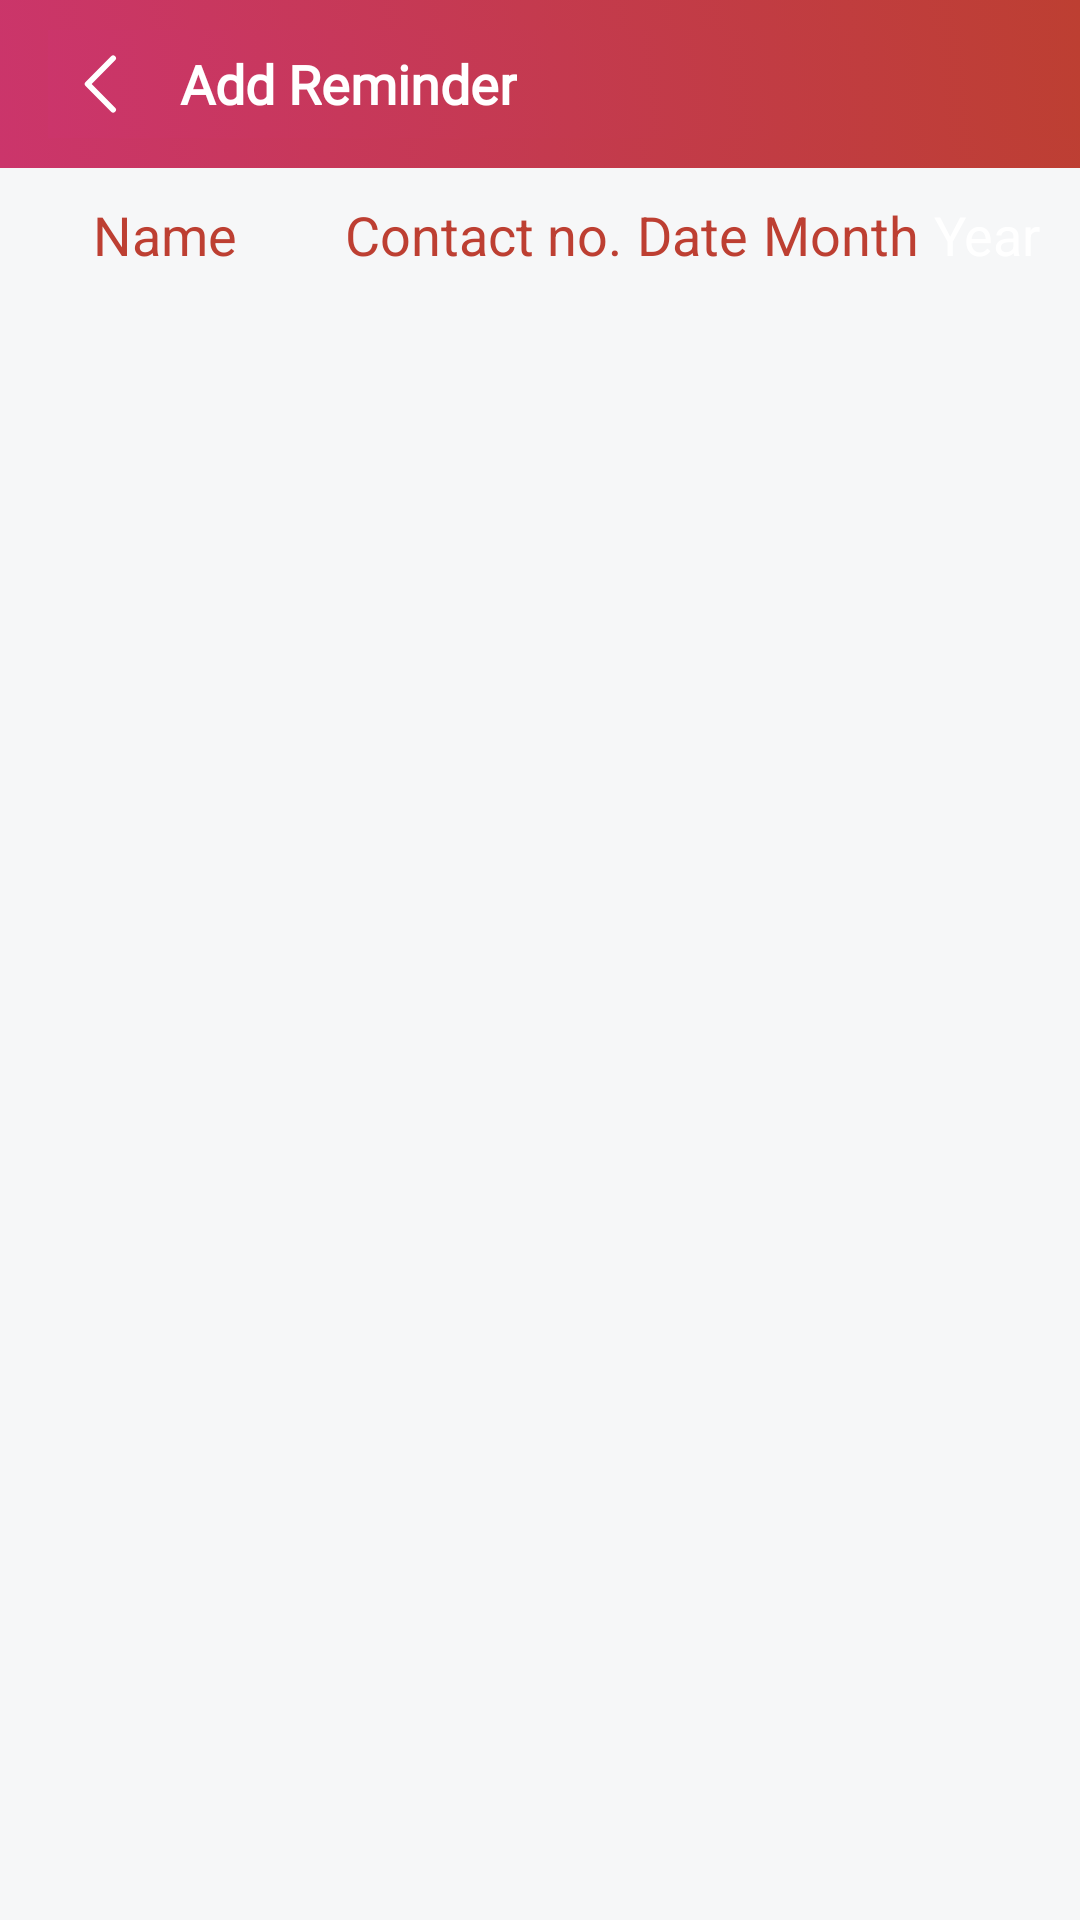

The Android layout XML behind this screen, and the referenced resources:
<!-- AndroidManifest.xml: application theme AppTheme -->
<!-- res/layout/activity_view_entry.xml -->
<?xml version="1.0" encoding="utf-8"?>
<LinearLayout xmlns:android="http://schemas.android.com/apk/res/android"
    xmlns:app="http://schemas.android.com/apk/res-auto"
    xmlns:tools="http://schemas.android.com/tools"
    android:layout_width="match_parent"
    android:layout_height="match_parent"
    android:orientation="vertical"
    android:background="@color/banner_background"
    android:fitsSystemWindows="true"
    tools:context="com.application.ViewEntry">

    <androidx.appcompat.widget.Toolbar
        android:id="@+id/toolbar"
        android:layout_width="match_parent"
        android:layout_height="@dimen/toolbar_height"
        android:background="@drawable/gradient"
        android:theme="@style/ThemeOverlay.AppCompat.ActionBar"
        app:layout_constraintEnd_toEndOf="parent"
        app:layout_constraintStart_toStartOf="parent"
        app:layout_constraintTop_toTopOf="parent">

        <include
            android:id="@+id/title_header"
            layout="@layout/actionbar_header"
            android:layout_width="match_parent"
            android:layout_height="wrap_content" />

    </androidx.appcompat.widget.Toolbar>

    <LinearLayout
        android:id="@+id/linearLayout3"
        android:layout_width="match_parent"
        android:layout_height="match_parent"
        android:layout_marginTop="10dp"
        android:orientation="vertical">


        <HorizontalScrollView
            android:id="@+id/horizontalScrollView"
            android:layout_width="wrap_content"
            android:layout_height="wrap_content">

            <LinearLayout
                android:layout_width="match_parent"
                android:layout_height="match_parent">

                <LinearLayout
                    android:layout_width="wrap_content"
                    android:layout_height="match_parent"
                    android:layout_marginEnd="5dp"
                    android:orientation="vertical">

                    <TextView
                        android:layout_width="match_parent"
                        android:layout_height="wrap_content"
                        android:gravity="center"
                        android:text="@string/name"
                        android:textColor="@color/material_icon"
                        android:textSize="18sp" />

                    <ListView
                        android:id="@+id/listViewName"
                        android:layout_width="110dp"
                        android:layout_height="wrap_content" />
                </LinearLayout>

                <LinearLayout
                    android:layout_width="wrap_content"
                    android:layout_height="match_parent"
                    android:layout_marginEnd="5dp"
                    android:orientation="vertical">

                    <TextView
                        android:layout_width="match_parent"
                        android:layout_height="wrap_content"
                        android:gravity="center"
                        android:text="@string/contact_no"
                        android:textColor="@color/material_icon"
                        android:textSize="18sp" />

                    <ListView
                        android:id="@+id/listViewContactNumber"
                        android:layout_width="match_parent"
                        android:layout_height="wrap_content" />
                </LinearLayout>

                <LinearLayout
                    android:layout_width="wrap_content"
                    android:layout_height="match_parent"
                    android:layout_marginEnd="5dp"
                    android:orientation="vertical">

                    <TextView
                        android:layout_width="match_parent"
                        android:layout_height="wrap_content"
                        android:gravity="center"
                        android:text="@string/date"
                        android:textColor="@color/material_icon"
                        android:textSize="18sp" />

                    <ListView
                        android:id="@+id/listViewDate"
                        android:layout_width="match_parent"
                        android:layout_height="wrap_content" />
                </LinearLayout>

                <LinearLayout
                    android:layout_width="wrap_content"
                    android:layout_height="match_parent"
                    android:layout_marginEnd="5dp"
                    android:orientation="vertical">

                    <TextView
                        android:layout_width="match_parent"
                        android:layout_height="wrap_content"
                        android:gravity="center"
                        android:text="@string/month"
                        android:textColor="@color/material_icon"
                        android:textSize="18sp" />

                    <ListView
                        android:id="@+id/listViewMonth"
                        android:layout_width="match_parent"
                        android:layout_height="wrap_content" />
                </LinearLayout>

                <LinearLayout
                    android:layout_width="wrap_content"
                    android:layout_height="match_parent"
                    android:layout_marginEnd="5dp"
                    android:orientation="vertical">

                    <TextView
                        android:layout_width="match_parent"
                        android:layout_height="wrap_content"
                        android:gravity="center"
                        android:text="@string/year"
                        android:textColor="@color/white"
                        android:textSize="18sp" />

                    <ListView
                        android:id="@+id/listViewYear"
                        android:layout_width="match_parent"
                        android:layout_height="wrap_content" />
                </LinearLayout>
            </LinearLayout>
        </HorizontalScrollView>
    </LinearLayout>
</LinearLayout>
<!-- res/layout/actionbar_header.xml (included above) -->
<?xml version="1.0" encoding="utf-8"?>
<LinearLayout xmlns:android="http://schemas.android.com/apk/res/android"
    xmlns:app="http://schemas.android.com/apk/res-auto"
    xmlns:tools="http://schemas.android.com/tools"
    android:layout_width="match_parent"
    android:layout_height="@dimen/toolbar_height"
    android:background="@drawable/gradient"
    android:orientation="horizontal">

    <androidx.appcompat.widget.AppCompatImageView
        android:id="@+id/btn_back"
        android:layout_width="@dimen/dimen_36dp"
        android:layout_height="@dimen/dimen_36dp"
        android:layout_gravity="center_vertical"
        android:paddingStart="@dimen/margin_8dp"
        android:paddingTop="@dimen/dimen_5dp"
        android:paddingEnd="@dimen/margin_8dp"
        android:paddingBottom="@dimen/dimen_5dp"
        app:srcCompat="@drawable/ic_back_arrow"
        tools:ignore="VectorDrawableCompat" />

    <TextView
        android:id="@+id/toolbar_title"
        style="@style/TextView.title.orange.18sp"
        android:layout_width="wrap_content"
        android:layout_height="match_parent"
        android:layout_marginLeft="@dimen/margin_8dp"
        android:fontFamily="@font/comfortaa"
        android:gravity="center"
        android:text="@string/title_add_reminder"
        android:textStyle="bold" />
</LinearLayout>
<!-- resources referenced by this layout -->
<resources>
  <color name="banner_background">#f6f7f8</color>
  <color name="material_icon">#BD3F32</color>
  <color name="white">#ffffff</color>
  <dimen name="dimen_36dp">36dp</dimen>
  <dimen name="dimen_5dp">5dp</dimen>
  <dimen name="margin_8dp">8dp</dimen>
  <dimen name="toolbar_height">56dp</dimen>
  <!-- drawable gradient (drawable) -->
  <?xml version="1.0" encoding="utf-8"?>
  <selector xmlns:android="http://schemas.android.com/apk/res/android">
  <item>
      <shape>
          <gradient
              android:startColor="#CB356B"
              android:endColor="#BD3F32"
              android:angle="45">
  
          </gradient>
      </shape>
  </item>
  </selector>
  <!-- drawable ic_back_arrow (drawable) -->
  <vector android:height="24dp" android:viewportHeight="197.9"
      android:viewportWidth="200" android:width="24dp" xmlns:android="http://schemas.android.com/apk/res/android">
      <path android:fillColor="#fff" android:pathData="M45.25,105.7l85.08,85a9.54,9.54 0,0 0,13.49 -13.5L65.55,99l78.27,-78.26A9.54,9.54 0,0 0,130.33 7.2l-85.08,85A9.69,9.69 0,0 0,45.25 105.7Z"/>
  </vector>
  <string name="contact_no">Contact no.</string>
  <string name="date">Date</string>
  <string name="month">Month</string>
  <string name="name">Name</string>
  <string name="title_add_reminder">Add Reminder</string>
  <string name="year">Year</string>
  <style name="TextView.title.orange.18sp" parent="@android:style/TextAppearance.Widget.TextView">
          <item name="android:textColor">@color/white</item>
          <item name="android:textSize">@dimen/dimen_18dp</item>
      </style>
  <style name="AppTheme" parent="Theme.AppCompat.Light.DarkActionBar">
          
          <item name="colorPrimary">@color/colorPrimary</item>
          <item name="colorPrimaryDark">@color/colorPrimaryDark</item>
          <item name="colorAccent">@color/colorAccent</item>
          <item name="windowNoTitle">true</item>
      </style>
  <dimen name="dimen_18dp">18dp</dimen>
  <color name="colorPrimary">#075c88</color>
  <color name="colorPrimaryDark">#000000</color>
  <color name="colorAccent">#bd1212</color>
</resources>
